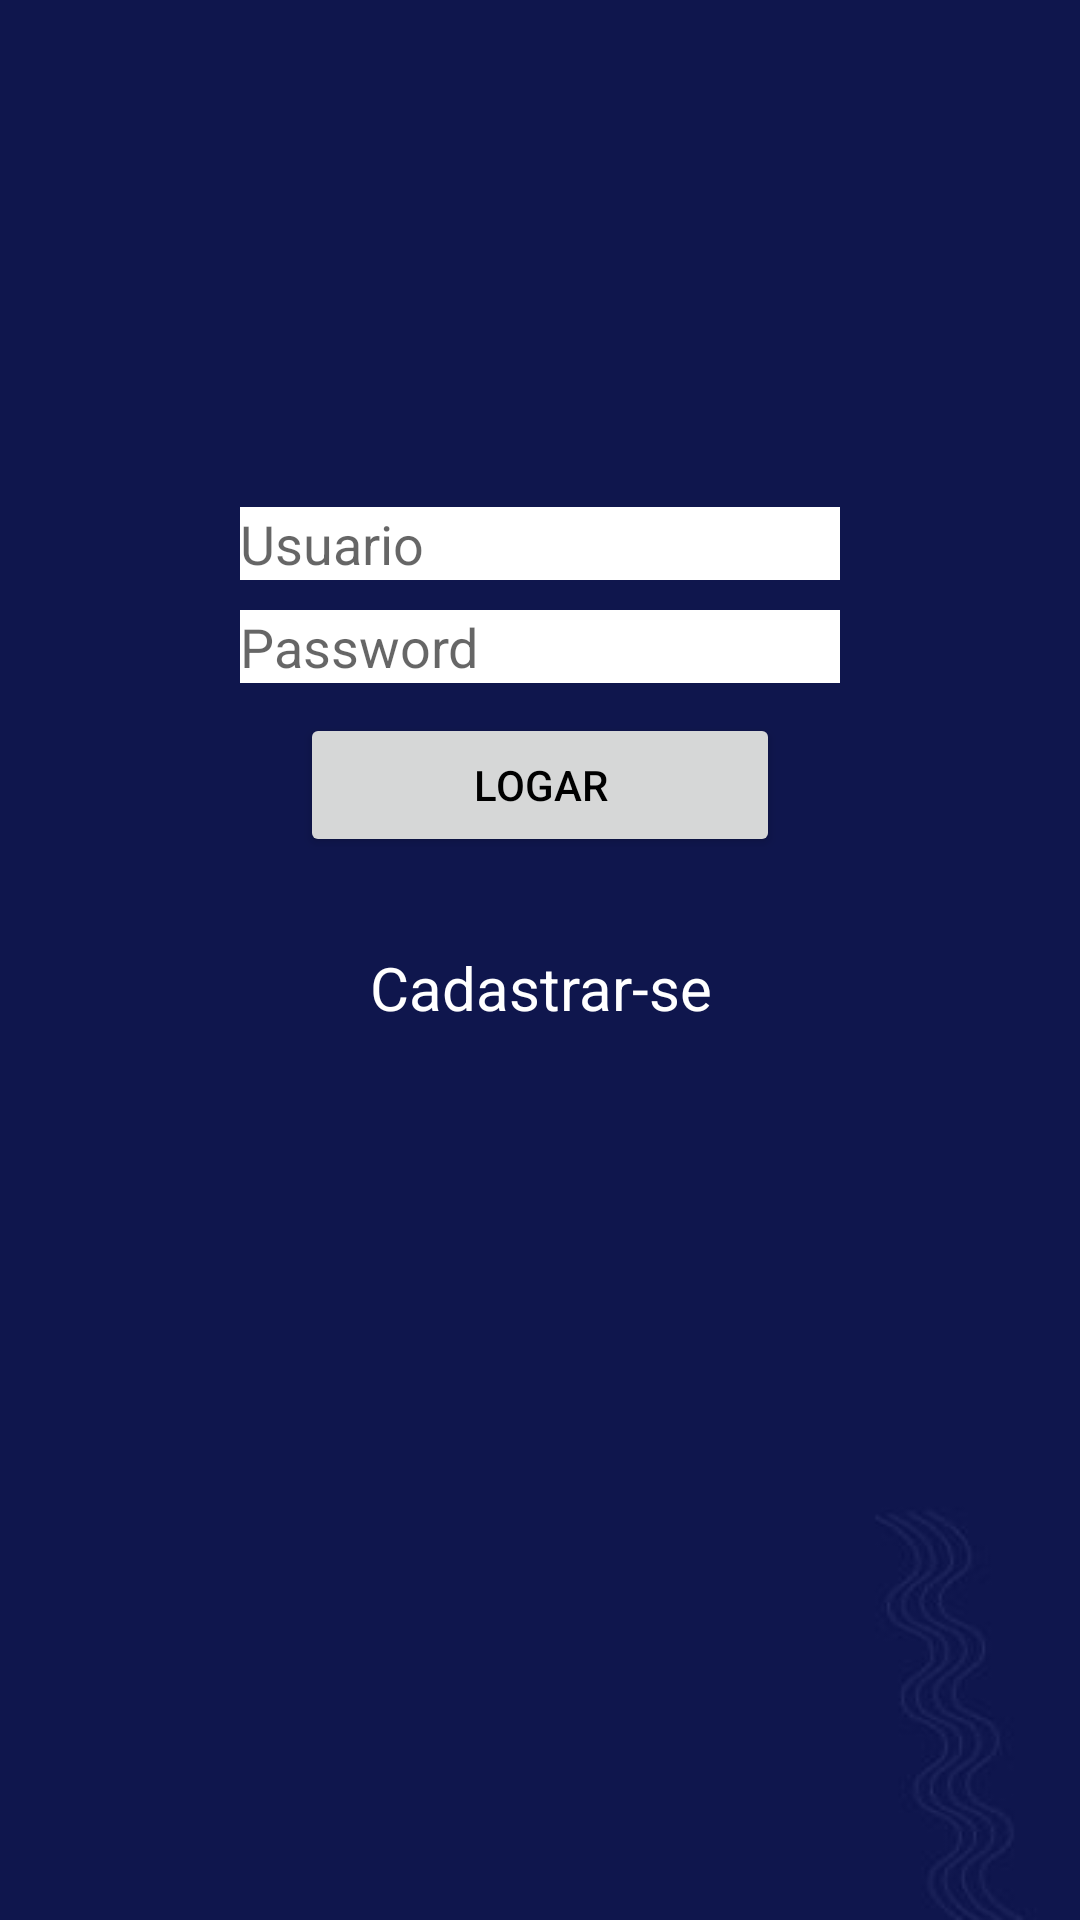

Produce the Android XML layout that renders to this screen, including the resource entries it uses.
<!-- AndroidManifest.xml: application theme Theme.Sched -->
<!-- res/layout/activity_login.xml -->
<?xml version="1.0" encoding="utf-8"?>
<LinearLayout xmlns:android="http://schemas.android.com/apk/res/android"
    android:layout_width="match_parent"
    android:layout_height="match_parent"
    android:background="@drawable/fundo"
    android:orientation="vertical">
    <TextView android:id="@+id/activity_login_erro"
        android:layout_width="match_parent"
        android:layout_height="wrap_content"
        android:layout_marginLeft="100dp"
        android:layout_marginRight="100dp"
        android:layout_marginTop="50dp"
        android:textColor="@color/vermelho"
        />
    <EditText android:id="@+id/activity_usuario"
        android:layout_width="match_parent"
        android:layout_height="wrap_content"
        android:layout_marginLeft="80dp"
        android:layout_marginRight="80dp"
        android:layout_marginTop="100dp"
        android:hint="Usuario"
        android:theme="@style/Animation.Design.BottomSheetDialog"
        android:background="@color/white"
        />
    <EditText android:id="@+id/activity_senha"
        android:layout_width="match_parent"
        android:layout_height="wrap_content"
        android:layout_marginLeft="80dp"
        android:layout_marginRight="80dp"
        android:layout_marginTop="10dp"
        android:layout_marginBottom="10dp"
        android:hint="Password"
        android:theme="@style/Animation.Design.BottomSheetDialog"
        android:background="@color/white"
        />
    <Button android:id="@+id/activity_entrar"
        android:layout_width="match_parent"
        android:layout_height="wrap_content"
        android:layout_marginLeft="100dp"
        android:layout_marginRight="100dp"
        android:text="logar"
        android:textColor="@color/black"
        />
    <TextView android:id="@+id/activity_link_cadastrar"
        android:layout_width="match_parent"
        android:layout_height="wrap_content"
        android:layout_marginLeft="100dp"
        android:layout_marginRight="100dp"
        android:layout_marginTop="30dp"
        android:text="Cadastrar-se"
        android:textAlignment="center"
        android:textSize="20dp"
        android:textColor="@color/white"
        android:clickable="true"
        />
</LinearLayout>
<!-- resources referenced by this layout -->
<resources>
  <color name="black">#FF000000</color>
  <color name="vermelho">#FF0000</color>
  <color name="white">#FFFFFFFF</color>
  <!-- drawable fundo: png bitmap (drawable, 4410 bytes) -->
  <style name="Theme.Sched" parent="Theme.MaterialComponents.DayNight.DarkActionBar">
          
          <item name="colorPrimary">@color/purple_500</item>
          <item name="colorPrimaryVariant">@color/purple_700</item>
          <item name="colorOnPrimary">@color/white</item>
          
          <item name="colorSecondary">@color/teal_200</item>
          <item name="colorSecondaryVariant">@color/teal_700</item>
          <item name="colorOnSecondary">@color/black</item>
          
          <item name="android:statusBarColor" tools:targetApi="l">?attr/colorPrimaryVariant</item>
          
      </style>
  <color name="purple_500">#FF6200EE</color>
  <color name="purple_700">#FF3700B3</color>
  <color name="teal_200">#FF03DAC5</color>
  <color name="teal_700">#FF018786</color>
</resources>
